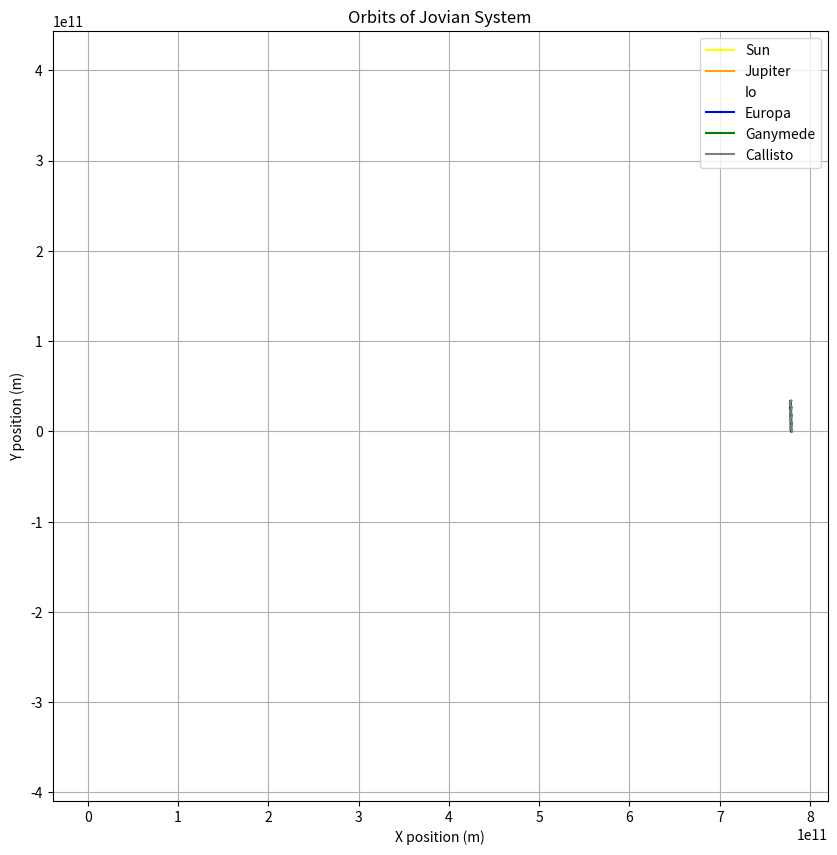

Source code (Python):
import numpy as np
from scipy.integrate import solve_ivp
import matplotlib.pyplot as plt
from matplotlib.animation import FuncAnimation
from math import sqrt

# Constants
G = 6.67430e-11  # Gravitational constant (m^3 kg^-1 s^-2)
DAYS_TO_SECONDS = 86400

# Body data (mass in kg, initial positions/velocities in m and m/s)
# Using approximate values for the Jovian system (Sun + Galilean moons)
def get_bodies():
    return {
        'Sun': {
            'mass': 1.989e30,
            'position': [0, 0, 0],
            'velocity': [0, 0, 0],
            'color': 'yellow',
            'radius': 20
        },
        'Jupiter': {
            'mass': 1.898e27,
            'position': [7.785e11, 0, 0],  # ~5.2 AU
            'velocity': [0, 1.3e4, 0],     # Approx orbital velocity
            'color': 'orange',
            'radius': 10
        },
        'Io': {
            'mass': 8.932e22,
            'position': [7.785e11 + 4.217e8, 0, 0],
            'velocity': [0, 1.7e4, 0],
            'color': 'white',
            'radius': 5
        },
        'Europa': {
            'mass': 4.8e22,
            'position': [7.785e11 + 6.709e8, 0, 0],
            'velocity': [0, 1.4e4, 0],
            'color': 'blue',
            'radius': 4
        },
        'Ganymede': {
            'mass': 1.482e23,
            'position': [7.785e11 + 1.07e9, 0, 0],
            'velocity': [0, 1.1e4, 0],
            'color': 'green',
            'radius': 6
        },
        'Callisto': {
            'mass': 1.076e23,
            'position': [7.785e11 + 1.883e9, 0, 0],
            'velocity': [0, 8.2e3, 0],
            'color': 'gray',
            'radius': 5
        }
    }

def compute_accelerations(bodies, positions):
    n = len(bodies)
    accelerations = np.zeros((n, 3))
    body_names = list(bodies.keys())
    masses = [bodies[name]['mass'] for name in body_names]
    
    for i in range(n):
        for j in range(n):
            if i != j:
                r = positions[j] - positions[i]
                distance = np.linalg.norm(r)
                accelerations[i] += G * masses[j] * r / (distance ** 3)
                
    return accelerations

def n_body_equations(t, y, bodies):
    n = len(bodies)
    body_names = list(bodies.keys())
    
    # Split y into positions and velocities
    positions = y[:3*n].reshape(n, 3)
    velocities = y[3*n:].reshape(n, 3)
    
    # Compute accelerations
    accelerations = compute_accelerations(bodies, positions)
    
    # Pack derivatives
    derivatives = np.zeros(6*n)
    derivatives[:3*n] = velocities.flatten()
    derivatives[3*n:] = accelerations.flatten()
    
    return derivatives

def run_simulation(days=365, dt=1):
    bodies = get_bodies()
    body_names = list(bodies.keys())
    n = len(bodies)
    
    # Initial conditions (positions and velocities concatenated)
    y0 = np.zeros(6*n)
    for i, name in enumerate(body_names):
        y0[3*i:3*i+3] = bodies[name]['position']
        y0[3*n + 3*i:3*n + 3*i+3] = bodies[name]['velocity']
    
    # Time span (convert days to seconds)
    t_span = (0, days * DAYS_TO_SECONDS)
    t_eval = np.arange(0, days * DAYS_TO_SECONDS, dt * DAYS_TO_SECONDS)
    
    # Solve the ODE
    solution = solve_ivp(
        fun=n_body_equations,
        t_span=t_span,
        y0=y0,
        t_eval=t_eval,
        args=(bodies,),
        method='DOP853',
        rtol=1e-10,
        atol=1e-13
    )
    
    return solution, bodies

def plot_results(solution, bodies):
    body_names = list(bodies.keys())
    n = len(bodies)
    
    # Extract positions for each body
    positions = solution.y[:3*n].reshape(n, 3, -1)
    
    plt.figure(figsize=(10, 10))
    
    # Plot orbits
    for i, name in enumerate(body_names):
        plt.plot(positions[i, 0, :], positions[i, 1, :], 
                label=name, color=bodies[name]['color'])
    
    plt.xlabel('X position (m)')
    plt.ylabel('Y position (m)')
    plt.title('Orbits of Jovian System')
    plt.legend()
    plt.grid(True)
    plt.axis('equal')
    plt.show()

def animate_results(solution, bodies):
    body_names = list(bodies.keys())
    n = len(bodies)
    positions = solution.y[:3*n].reshape(n, 3, -1)
    
    fig, ax = plt.subplots(figsize=(10, 10))
    ax.set_xlim(-2e12, 2e12)
    ax.set_ylim(-2e12, 2e12)
    
    # Create artists for each body
    artists = []
    for i, name in enumerate(body_names):
        artist = ax.scatter([], [], s=bodies[name]['radius'], 
                          color=bodies[name]['color'], label=name)
        artists.append(artist)
    
    def update(frame):
        for i in range(n):
            artists[i].set_offsets(positions[i, :2, frame])
        return artists
    
    ani = FuncAnimation(fig, update, frames=positions.shape[2], 
                        interval=50, blit=True)
    plt.legend()
    plt.title('Jovian System Simulation')
    plt.xlabel('X position (m)')
    plt.ylabel('Y position (m)')
    plt.show()
    
    return ani

# Run the simulation
if __name__ == "__main__":
    solution, bodies = run_simulation(days=30, dt=0.1)
    plot_results(solution, bodies)
    # animate_results(solution, bodies)  # Uncomment for animation
